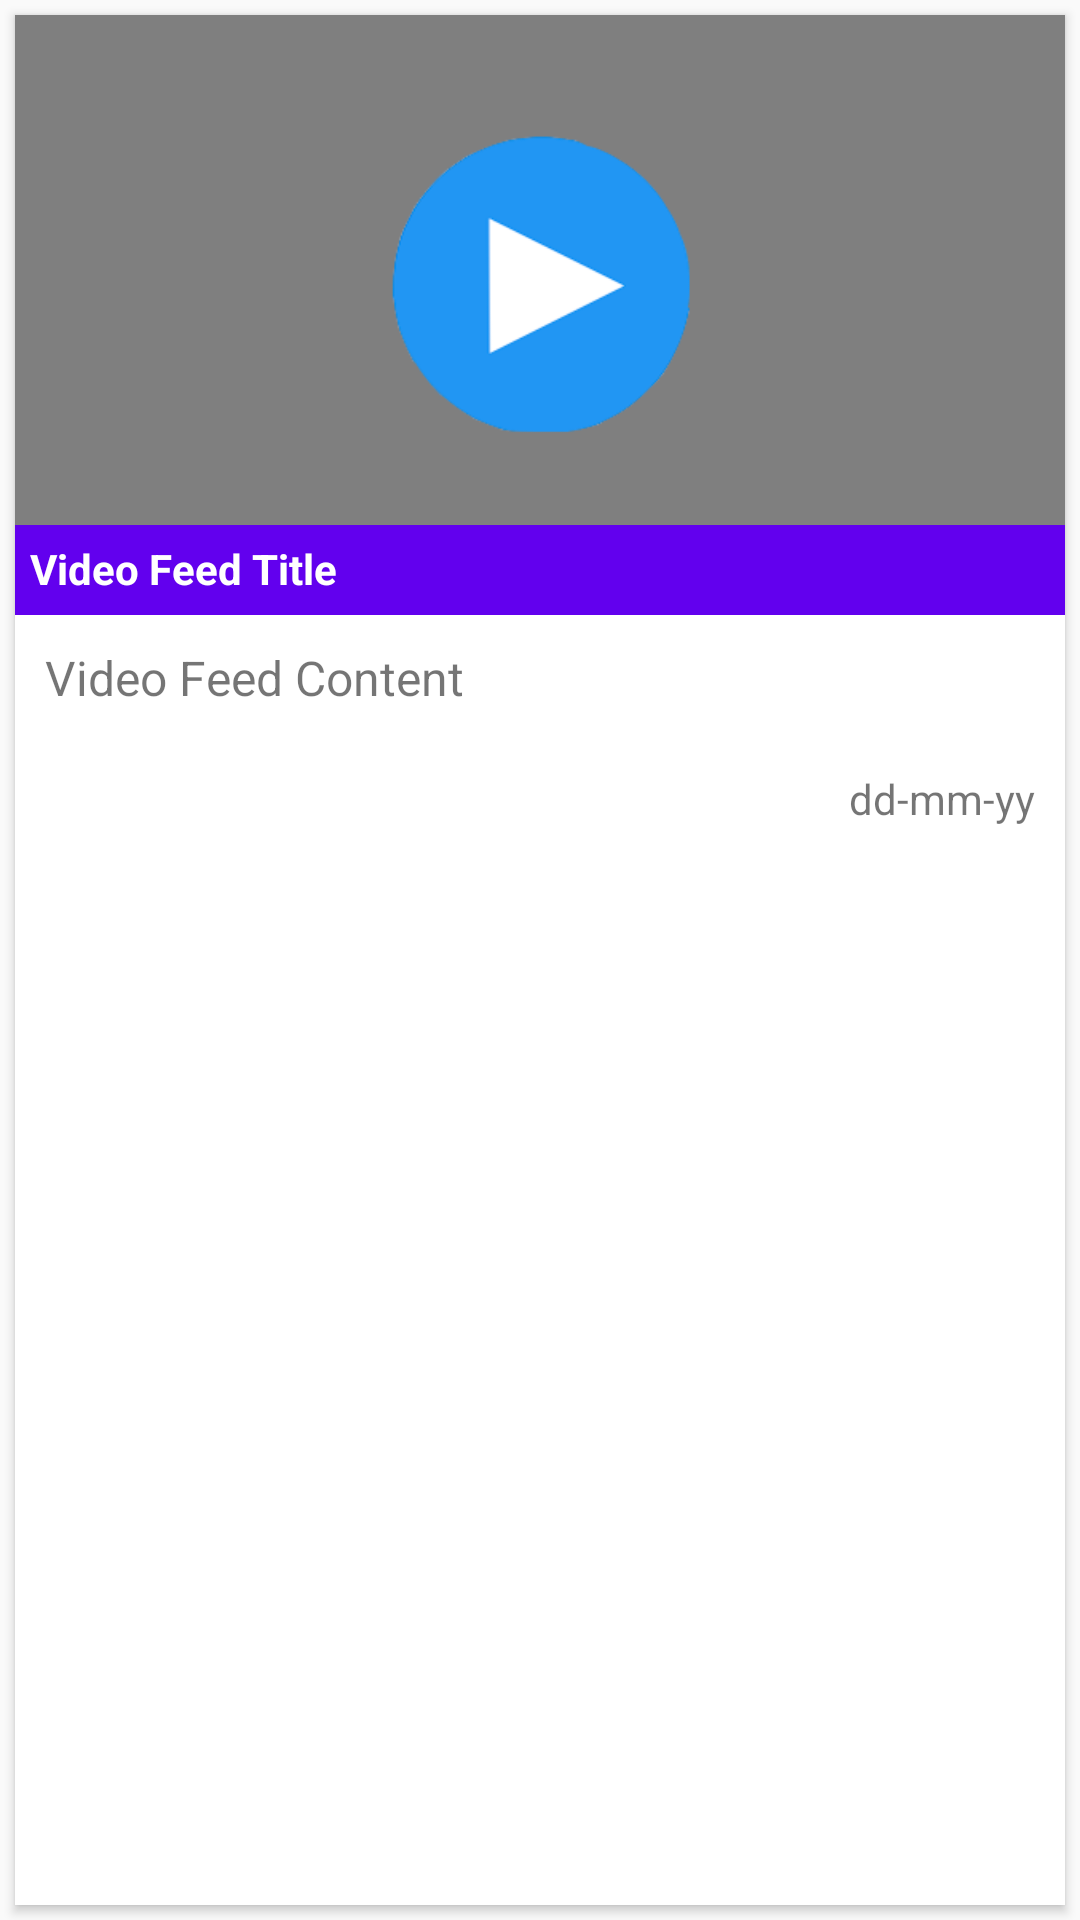

Layout XML and referenced resources for this Android screen:
<!-- AndroidManifest.xml: application theme AppTheme -->
<!-- res/layout/feed_video.xml -->
<?xml version="1.0" encoding="utf-8"?>
<LinearLayout xmlns:android="http://schemas.android.com/apk/res/android"
    android:layout_width="match_parent"
    android:layout_height="match_parent"
    xmlns:card_view="http://schemas.android.com/apk/res-auto">


    <android.support.v7.widget.CardView
        android:id="@+id/feed_item_card"
        android:layout_width="match_parent"
        android:layout_height="match_parent"
        android:layout_gravity="center"
        android:layout_margin="5dp"
        android:elevation="3dp"
        android:padding="5dp"
        card_view:cardCornerRadius="0dp"
        >

        <RelativeLayout
            android:layout_width="match_parent"
            android:layout_height="match_parent">

            <VideoView
                android:layout_width="match_parent"
                android:layout_height="200dp"
                android:id="@+id/feed_video"
                />

            <ImageView
                android:id="@+id/play_sign"
                android:layout_width="100dp"
                android:layout_height="100dp"
                android:layout_centerHorizontal="true"
                android:layout_marginTop="40dp"
                android:clickable="true"
                android:src="@drawable/play_sign"
                android:scaleType="centerCrop" />

            <TextView
                android:id="@+id/feed_video_title"
                android:layout_width="match_parent"
                android:layout_height="30dp"
                android:background="@color/colorPrimary"
                android:textStyle="bold"
                android:padding="5dp"
                android:textColor="#FFFFFF"
                android:text="Video Feed Title"
                android:layout_above="@+id/feed_video_content"
                />

            <TextView
                android:id="@+id/feed_video_content"
                android:layout_width="match_parent"
                android:layout_height="wrap_content"
                android:layout_below="@+id/feed_video"
                android:padding="10dp"
                android:text="Video Feed Content"
                android:textSize="16sp" />

            <TextView
                android:id="@+id/feed_video_date"
                android:layout_below="@id/feed_video_content"
                android:layout_width="wrap_content"
                android:layout_height="wrap_content"
                android:padding="10dp"
                android:text="dd-mm-yy"
                android:textSize="14sp"
                android:layout_alignEnd="@+id/feed_video_content"/>


        </RelativeLayout>

    </android.support.v7.widget.CardView>

</LinearLayout>
<!-- resources referenced by this layout -->
<resources>
  <!-- drawable play_sign: png bitmap (drawable, 10229 bytes) -->
  <style name="AppTheme" parent="Theme.AppCompat.Light.DarkActionBar">
          
          <item name="colorPrimary">@color/colorPrimary</item>
          <item name="colorPrimaryDark">@color/colorPrimaryDark</item>
          <item name="colorAccent">@color/colorAccent</item>
      </style>
  <!-- not gathered from this repository: default colours our renderer supplied (Android Studio template values) -->
  <color name="colorPrimary">#FF6200EE</color>
  <color name="colorPrimaryDark">#FF3700B3</color>
  <color name="colorAccent">#FF03DAC5</color>
</resources>
